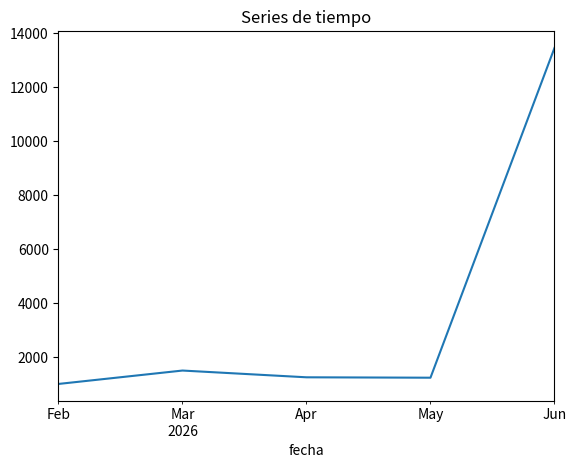

The matplotlib source for this figure: (Note: this script raises an exception after producing the figure.)
#!/usr/bin/env python3
# -*- coding: utf-8 -*-
"""
Created on Wed Jul  1 12:50:21 2026

@author: moleculax
"""

import pandas as pd
import matplotlib.pyplot as plt

df_ventas = pd.DataFrame({
    'fecha': pd.to_datetime(['2026-02-01', '2026-03-01', '2026-04-01', '2026-05-01', '2026-06-01']),
    'ventas': [1004,1500,1250,1235,13445]
})

df_ventas['Año'] = df_ventas['fecha'].dt.year
df_ventas['Mes'] = df_ventas['fecha'].dt.month
df_ventas['Dia'] = df_ventas['fecha'].dt.day

print("Mostrar información del año, mes y día")
print(df_ventas)

print("Filtro de fechas:")
fecha_inicio = pd.to_datetime('2025-02-01')
fecha_fin = pd.to_datetime('2026-04-01')
df_filtro_fecha = df_ventas[(df_ventas['fecha'] >= fecha_inicio) & (df_ventas['fecha'] <= fecha_fin)]
print(df_filtro_fecha)



# GRAFICAMOS
df_ventas.set_index('fecha', inplace=True)
df_ventas['ventas'].plot(title='Series de tiempo') 

# GUARDAMOPS GRAFICA
ruta_guardado = "graficos/analisis_fechas_ventas.png"
plt.savefig(ruta_guardado, dpi=300, bbox_inches="tight")

# MOSTRAMOS GRAFICA
plt.show()
